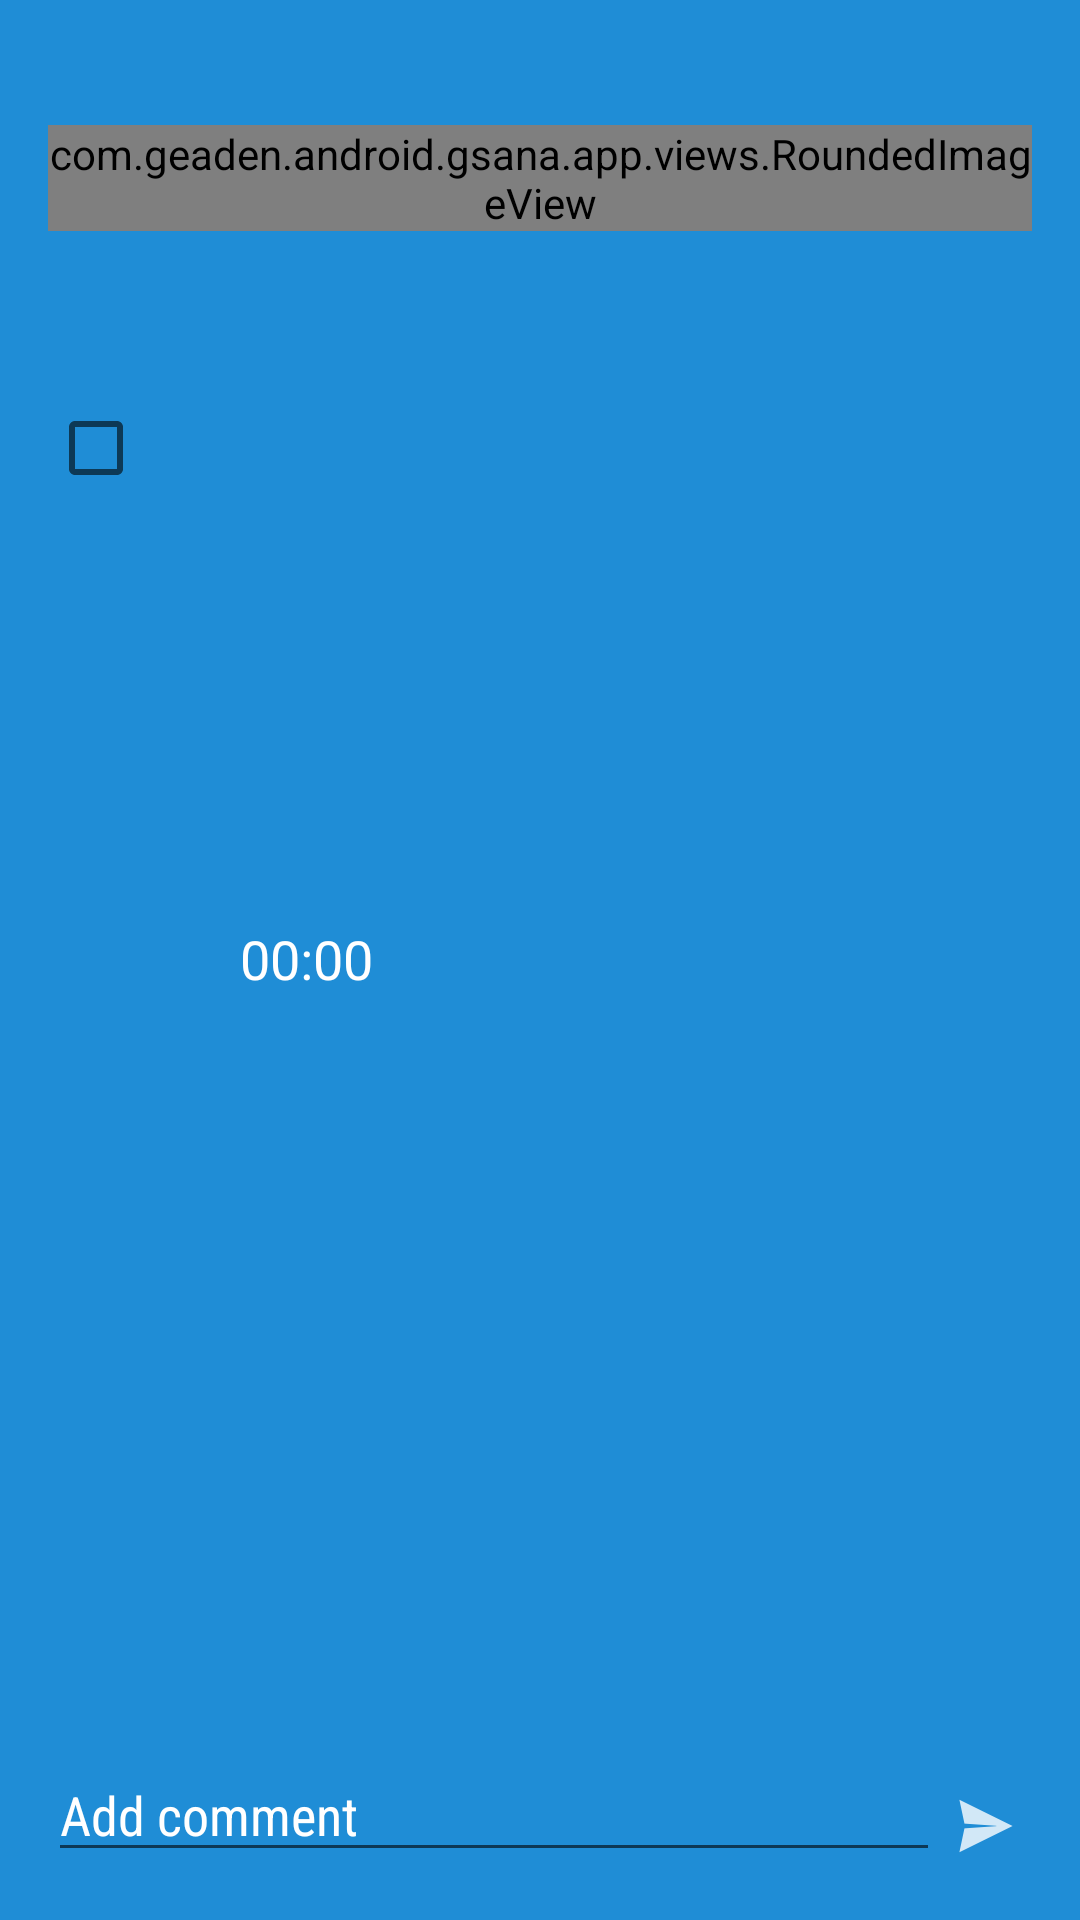

The Android layout XML behind this screen, and the referenced resources:
<!-- AndroidManifest.xml: application theme GsanaTheme -->
<!-- res/layout/fragment_detail.xml -->
<?xml version="1.0" encoding="utf-8"?>
<LinearLayout xmlns:android="http://schemas.android.com/apk/res/android"
    xmlns:tools="http://schemas.android.com/tools"
    android:layout_width="match_parent"
    android:layout_height="match_parent"
    android:padding="16dp"
    android:background="@color/gsana_background_color"
    android:orientation="vertical"
    tools:context=".TaskDetailActivity">

    
    <LinearLayout
        android:layout_width="match_parent"
        android:layout_height="0dp"
        android:orientation="horizontal"
        android:gravity="center_vertical"
        android:layout_weight="1">
        <com.geaden.android.gsana.app.views.RoundedImageView
            android:id="@+id/asana_task_assignee_photo"
            android:layout_width="wrap_content"
            android:layout_height="wrap_content"
            android:src="@drawable/nopicture"/>
        <TextView
            android:layout_width="match_parent"
            android:layout_height="match_parent"
            android:textColor="@android:color/white"
            tools:text="Foo Bar"
            android:fontFamily="sans-serif-condensed"
            android:textAppearance="?android:attr/textAppearanceLarge"
            android:gravity="center_vertical"
            android:layout_marginLeft="@dimen/abc_action_bar_default_padding_material"
            android:id="@+id/asana_task_assignee"/>
    </LinearLayout>

    
    <LinearLayout
        android:layout_width="match_parent"
        android:layout_height="0dp"
        android:orientation="horizontal"
        android:layout_weight="1">
        <CheckBox
            android:layout_width="wrap_content"
            android:layout_height="wrap_content"
            android:textColor="@android:color/white"
            android:id="@+id/asana_task_compeleted" />
        <TextView
            android:id="@+id/asana_task_name"
            android:fontFamily="sans-serif-condensed"
            android:textAppearance="?android:attr/textAppearanceLarge"
            tools:text="Finish Mockups"
            android:textColor="@android:color/white"
            android:gravity="center_vertical"
            android:layout_width="match_parent"
            android:layout_height="match_parent" />
    </LinearLayout>

    
    <LinearLayout
        android:layout_width="match_parent"
        android:layout_height="0dp"
        android:orientation="vertical"
        android:descendantFocusability="beforeDescendants"
        android:focusableInTouchMode="true"
        android:layout_weight="1">
        <TextView
            android:id="@+id/asana_task_detail_project"
            android:textColor="@android:color/white"
            tools:text="Project 1"
            android:layout_width="wrap_content"
            android:layout_height="wrap_content" />
        
        <TextView
            android:layout_width="match_parent"
            android:layout_height="wrap_content"
            tools:text="Task Description"
            android:textColor="@android:color/white"
            android:autoLink="web|email"
            android:textColorLink="@color/material_blue_grey_950"
            android:fontFamily="sans-serif-condensed"
            android:textAppearance="?android:attr/textAppearanceMedium"
            android:id="@+id/asana_task_description"/>
    </LinearLayout>

    
    <LinearLayout
        android:id="@+id/toggl_timer_section"
        android:layout_width="match_parent"
        android:layout_height="0dp"
        android:orientation="horizontal"
        android:layout_weight="1">
        <ToggleButton
            android:id="@+id/btn_toggl_start_timer"
            android:background="@drawable/btn_toggl_start"
            android:layout_width="48dp"
            android:textOff=""
            android:textOn=""
            android:layout_height="48dp" />
        <Chronometer
            android:id="@+id/chrono_toggl_timer"
            android:layout_marginLeft="16dp"
            android:gravity="center_vertical"
            tools:format="00:00:00"
            android:textColor="@android:color/white"
            android:textSize="18sp"
            android:layout_width="match_parent"
            android:layout_height="match_parent" />
    </LinearLayout>
    
    <ListView
        android:id="@+id/task_actions_listview"
        android:layout_width="match_parent"
        android:layout_height="0dp"
        android:layout_weight="2"
        android:clickable="false"
        android:fadeScrollbars="false"
        android:divider="@android:color/transparent"
        android:listSelector="@android:color/transparent"
        tools:listitem="@layout/list_task_story_item"/>
    
    <LinearLayout
        android:layout_width="match_parent"
        android:layout_height="0dp"
        android:orientation="horizontal"
        android:gravity="bottom"
        android:layout_weight="1">
        <EditText
            android:id="@+id/task_comment"
            android:layout_width="match_parent"
            android:layout_height="wrap_content"
            android:hint="Add comment"
            android:textColor="@android:color/white"
            android:fontFamily="sans-serif-condensed"
            android:textColorHint="@android:color/white"
            android:windowSoftInputMode="stateHidden"
            android:layout_weight="1"/>
        <ImageButton
            android:id="@+id/button_post_task_comment"
            android:layout_width="wrap_content"
            android:layout_height="wrap_content"
            android:background="@android:color/transparent"
            android:src="@drawable/ic_action_send_2"/>
        </LinearLayout>
</LinearLayout>
<!-- res/layout/list_task_story_item.xml (included above) -->
<?xml version="1.0" encoding="utf-8"?>
<LinearLayout xmlns:android="http://schemas.android.com/apk/res/android"
    xmlns:tools="http://schemas.android.com/tools"
    android:orientation="vertical"
    android:paddingLeft="2dp"
    android:paddingTop="2dp"
    android:layout_gravity="center_vertical"
    tools:background="@color/gsana_background_color"
    android:layout_width="match_parent"
    android:layout_height="34dp">
    <TextView
        android:id="@+id/task_story_text"
        android:layout_width="wrap_content"
        android:textSize="14sp"
        android:textColor="@android:color/white"
        android:fontFamily="sans-serif-condensed"
        android:layout_height="wrap_content"
        tools:text="Hi there"/>
    <TextView
        android:id="@+id/task_story_info"
        android:textColor="@android:color/white"
        android:textSize="10sp"
        android:layout_width="wrap_content"
        android:layout_height="wrap_content"
        tools:text="John at 2015-01-10"/>

</LinearLayout>
<!-- resources referenced by this layout -->
<resources>
  <color name="gsana_background_color">#1F8DD6</color>
  <!-- drawable btn_toggl_start (drawable) -->
  <selector xmlns:android="http://schemas.android.com/apk/res/android">
      <item android:drawable="@drawable/active_38" android:state_checked="true"/>
      <item android:drawable="@drawable/inactive_38" android:state_checked="false"/>
  </selector>
  <!-- drawable ic_action_send_2: png bitmap (drawable-hdpi, 665 bytes) -->
  <style name="GsanaTheme" parent="@style/AppTheme">
          <item name="actionBarStyle">@style/ActionBar.Solid.Gsana</item>
          <item name="android:activatedBackgroundIndicator">@drawable/list_selected_item</item>
      </style>
  <style name="AppTheme" parent="@style/Theme.AppCompat.Light.DarkActionBar">
          <item name="actionBarStyle">@style/ActionBar.Solid.Gsana</item>
      </style>
  <style name="ActionBar.Solid.Gsana" parent="@style/Widget.AppCompat.Light.ActionBar.Solid.Inverse">
          <item name="background">@color/gsana_background_color</item>
          <item name="android:actionDropDownStyle">@style/SpinnerColor</item>
      </style>
  <!-- drawable list_selected_item (drawable) -->
  <?xml version="1.0" encoding="utf-8"?>
  <selector xmlns:android="http://schemas.android.com/apk/res/android">
      <item
          android:state_activated="true"
          android:drawable="@color/pressed_color"/>
      <item android:drawable="@android:color/white" />
  </selector>
  <style name="SpinnerColor">
          <item name="android:background">@android:color/white</item>
      </style>
  <color name="pressed_color">#CFD8DC</color>
</resources>
